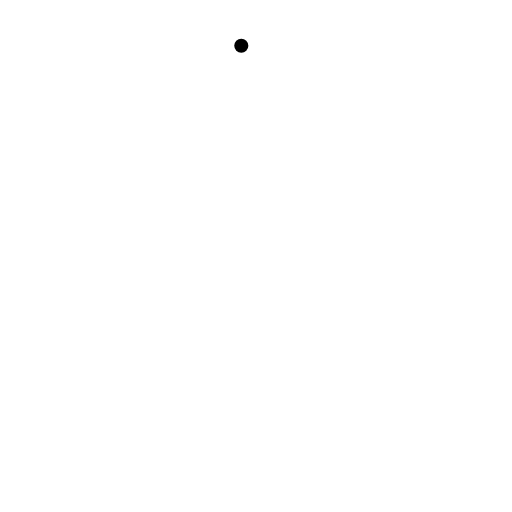
t = 0.00 s
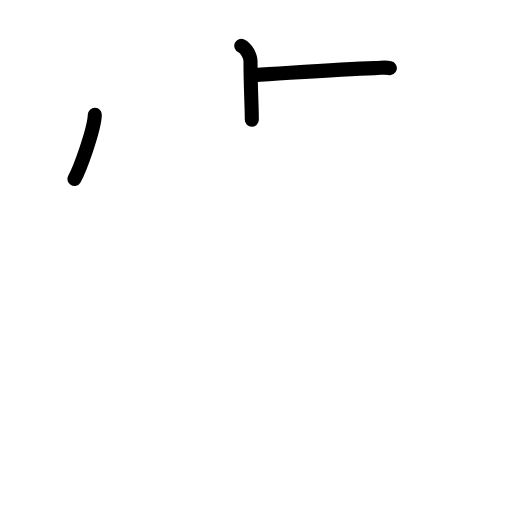
t = 2.80 s
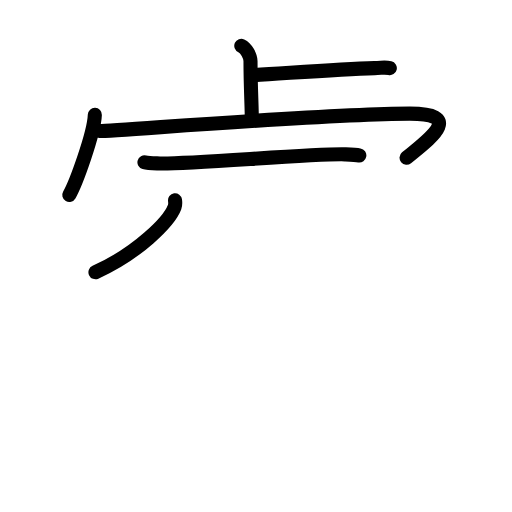
t = 5.60 s
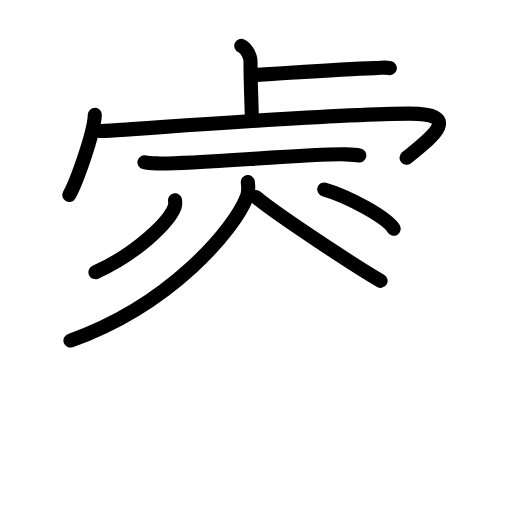
t = 8.40 s
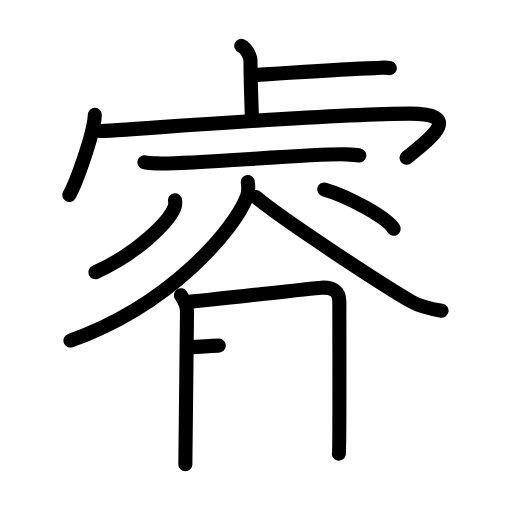
t = 11.20 s
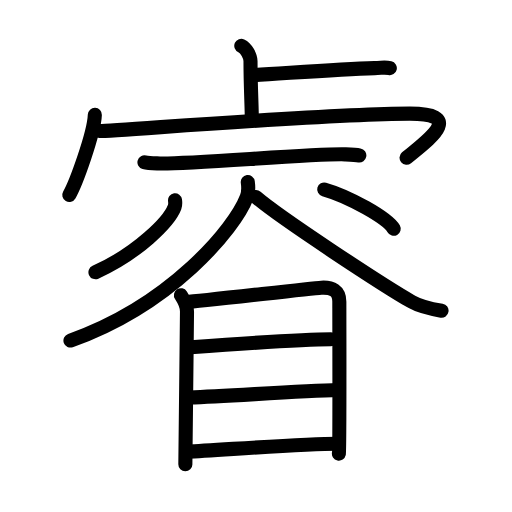
t = 14.00 s

The animated SVG that drew these frames (rendered in a browser with its animation timeline set to each time). Animation: 38 SMIL elements (animate=38); one cycle of 14.00 s.

<?xml version="1.0" encoding="UTF-8"?>
<!--
AniKanjiVG is licensed by CC-BY-SA Paul C. Sommerhoff (https://bitbucket.org/sommerhoff/anikanjivg).
AniKanjiVG uses KanjiVG which is licensed by CC-BY-SA Ulrich Apel (http://kanjivg.tagaini.net).
See also http://creativecommons.org/licenses/by-sa/3.0/
-->
<svg xmlns:kvg='http://kanjivg.tagaini.net' xmlns='http://www.w3.org/2000/svg' width='109' height='109' viewBox='0 0 109 109' style='fill:none;stroke:#000000;stroke-width:3;stroke-linecap:round;stroke-linejoin:round;' id="kvg:kanji_0777f"><g id="kvg:0777f" kvg:element="睿"><g id="kvg:0777f-g1" kvg:position="top"><g id="kvg:0777f-g2" kvg:element="卜" kvg:original="ト" kvg:radical="nelson"><path id="kvg:0777f-s1" kvg:type="㇑" d="M51.37,9.75c1.09,0.5,1.96,2.23,1.96,3.25c0,5.25,0.28,9.75,0.28,12.5"><animate attributeName="d" begin="0.0s" dur="0.5s" from="M51.37,9.75C51.37,9.75,51.37,9.75,51.37,9.75" to="M51.37,9.75c1.09,0.5,1.96,2.23,1.96,3.25" />
<animate attributeName="d" begin="0.5s" dur="0.5s" from="M51.37,9.75c1.09,0.5,1.96,2.23,1.96,3.25c0,0,0,0,0,0,0" to="M51.37,9.75c1.09,0.5,1.96,2.23,1.96,3.25c0,5.25,0.28,9.75,0.28,12.5" />
</path>
<path id="kvg:0777f-s2" kvg:type="㇔" d="M53.88,16c8.37-0.5,18.37-1.25,25.85-1.5c1.74-0.06,2.18-0.25,3.26,0"><animate attributeName="d" begin="1.0s" dur="0.5s" from="M53.88,16C53.88,16,53.88,16,53.88,16" to="M53.88,16c8.37-0.5,18.37-1.25,25.85-1.5" />
<animate attributeName="d" begin="1.5s" dur="0.5s" from="M53.88,16c8.37-0.5,18.37-1.25,25.85-1.5c0,0,0,0,0,0,0" to="M53.88,16c8.37-0.5,18.37-1.25,25.85-1.5c1.74-0.06,2.18-0.25,3.26,0" />
<animate attributeName="d" begin="0s" dur="1.0s" from="M-100,-100" to="M-100,-100" />
</path>
</g>
<g id="kvg:0777f-g3" kvg:element="冖"><path id="kvg:0777f-s3" kvg:type="㇔" d="M20.19,24.44c-0.16,4.05-4.05,14.65-5.44,17.06"><animate attributeName="d" begin="2.0s" dur="1.0s" from="M20.19,24.44C20.19,24.44,20.19,24.44,20.19,24.44" to="M20.19,24.44c-0.16,4.05-4.05,14.65-5.44,17.06" />
<animate attributeName="d" begin="0s" dur="2.0s" from="M-100,-100" to="M-100,-100" />
</path>
<path id="kvg:0777f-s4" kvg:type="㇖b" d="M21.18,27.9c3.51,0,48.44-3.71,66.06-3.71c11.98,0,3.78,5.69-0.69,9.4"><animate attributeName="d" begin="3.0s" dur="0.5s" from="M21.18,27.9C21.18,27.9,21.18,27.9,21.18,27.9" to="M21.18,27.9c3.51,0,48.44-3.71,66.06-3.71" />
<animate attributeName="d" begin="3.5s" dur="0.5s" from="M21.18,27.9c3.51,0,48.44-3.71,66.06-3.71c0,0,0,0,0,0,0" to="M21.18,27.9c3.51,0,48.44-3.71,66.06-3.71c11.98,0,3.78,5.69-0.69,9.4" />
<animate attributeName="d" begin="0s" dur="3.0s" from="M-100,-100" to="M-100,-100" />
</path>
</g>
<path id="kvg:0777f-s5" kvg:type="㇐" d="M30.75,34.55c0.86,0.24,2.43,0.21,3.29,0.24c5.46,0.21,34.15-2.2,39.45-1.93c1.43,0.07,2.29,0.11,3.01,0.23"><animate attributeName="d" begin="4.0s" dur="0.3333333333333333s" from="M30.75,34.55C30.75,34.55,30.75,34.55,30.75,34.55" to="M30.75,34.55c0.86,0.24,2.43,0.21,3.29,0.24" />
<animate attributeName="d" begin="4.333333333333333s" dur="0.3333333333333333s" from="M30.75,34.55c0.86,0.24,2.43,0.21,3.29,0.24c0,0,0,0,0,0,0" to="M30.75,34.55c0.86,0.24,2.43,0.21,3.29,0.24c5.46,0.21,34.15-2.2,39.45-1.93" />
<animate attributeName="d" begin="4.666666666666667s" dur="0.3333333333333333s" from="M30.75,34.55c0.86,0.24,2.43,0.21,3.29,0.24c5.46,0.21,34.15-2.2,39.45-1.93c0,0,0,0,0,0,0" to="M30.75,34.55c0.86,0.24,2.43,0.21,3.29,0.24c5.46,0.21,34.15-2.2,39.45-1.93c1.43,0.07,2.29,0.11,3.01,0.23" />
<animate attributeName="d" begin="0s" dur="4.0s" from="M-100,-100" to="M-100,-100" />
</path>
<path id="kvg:0777f-s6" kvg:type="㇒" d="M37.26,42.64c0.05,0.36,0.1,0.93-0.09,1.45c-1.16,3.06-7.78,9.77-16.85,13.87"><animate attributeName="d" begin="5.0s" dur="0.5s" from="M37.26,42.64C37.26,42.64,37.26,42.64,37.26,42.64" to="M37.26,42.64c0.05,0.36,0.1,0.93-0.09,1.45" />
<animate attributeName="d" begin="5.5s" dur="0.5s" from="M37.26,42.64c0.05,0.36,0.1,0.93-0.09,1.45c0,0,0,0,0,0,0" to="M37.26,42.64c0.05,0.36,0.1,0.93-0.09,1.45c-1.16,3.06-7.78,9.77-16.85,13.87" />
<animate attributeName="d" begin="0s" dur="5.0s" from="M-100,-100" to="M-100,-100" />
</path>
<path id="kvg:0777f-s7" kvg:type="㇏" d="M69.02,40.33c5.22,1.48,13.49,6.08,14.79,8.38"><animate attributeName="d" begin="6.0s" dur="1.0s" from="M69.02,40.33C69.02,40.33,69.02,40.33,69.02,40.33" to="M69.02,40.33c5.22,1.48,13.49,6.08,14.79,8.38" />
<animate attributeName="d" begin="0s" dur="6.0s" from="M-100,-100" to="M-100,-100" />
</path>
<path id="kvg:0777f-s8" kvg:type="㇒" d="M52.75,38.75c0.11,0.79,0.22,2.05-0.21,3.19C49.97,48.68,36.46,64.86,15,72.5"><animate attributeName="d" begin="7.0s" dur="0.5s" from="M52.75,38.75C52.75,38.75,52.75,38.75,52.75,38.75" to="M52.75,38.75c0.11,0.79,0.22,2.05-0.21,3.19" />
<animate attributeName="d" begin="7.5s" dur="0.5s" from="M52.75,38.75c0.11,0.79,0.22,2.05-0.21,3.19c0,0,0,0,0,0,0" to="M52.75,38.75c0.11,0.79,0.22,2.05-0.21,3.19C49.97,48.68,36.46,64.86,15,72.5" />
<animate attributeName="d" begin="0s" dur="7.0s" from="M-100,-100" to="M-100,-100" />
</path>
<path id="kvg:0777f-s9" kvg:type="㇏" d="M54.5,41.96c5.17,4.46,27.44,19.02,33.15,22.28c1.94,1.11,4.42,1.58,6.35,1.9"><animate attributeName="d" begin="8.0s" dur="0.5s" from="M54.5,41.96C54.5,41.96,54.5,41.96,54.5,41.96" to="M54.5,41.96c5.17,4.46,27.44,19.02,33.15,22.28" />
<animate attributeName="d" begin="8.5s" dur="0.5s" from="M54.5,41.96c5.17,4.46,27.44,19.02,33.15,22.28c0,0,0,0,0,0,0" to="M54.5,41.96c5.17,4.46,27.44,19.02,33.15,22.28c1.94,1.11,4.42,1.58,6.35,1.9" />
<animate attributeName="d" begin="0s" dur="8.0s" from="M-100,-100" to="M-100,-100" />
</path>
</g>
<g id="kvg:0777f-g4" kvg:element="目" kvg:position="bottom" kvg:radical="tradit"><path id="kvg:0777f-s10" kvg:type="㇑" d="M38.52,62.85c0.52,0.8,1.29,2.39,1.29,3.45c0,1.06-0.35,32.02-0.35,32.55"><animate attributeName="d" begin="9.0s" dur="0.5s" from="M38.52,62.85C38.52,62.85,38.52,62.85,38.52,62.85" to="M38.52,62.85c0.52,0.8,1.29,2.39,1.29,3.45" />
<animate attributeName="d" begin="9.5s" dur="0.5s" from="M38.52,62.85c0.52,0.8,1.29,2.39,1.29,3.45c0,0,0,0,0,0,0" to="M38.52,62.85c0.52,0.8,1.29,2.39,1.29,3.45c0,1.06-0.35,32.02-0.35,32.55" />
<animate attributeName="d" begin="0s" dur="9.0s" from="M-100,-100" to="M-100,-100" />
</path>
<path id="kvg:0777f-s11" kvg:type="㇕a" d="M39.64,64.3c2.96-0.13,26.08-2.9,28.77-3.06c2.25-0.13,3.83,0.64,3.83,2.98c0,1.27,0.08,31.55-0.09,32.34"><animate attributeName="d" begin="10.0s" dur="0.3333333333333333s" from="M39.64,64.3C39.64,64.3,39.64,64.3,39.64,64.3" to="M39.64,64.3c2.96-0.13,26.08-2.9,28.77-3.06" />
<animate attributeName="d" begin="10.333333333333334s" dur="0.3333333333333333s" from="M39.64,64.3c2.96-0.13,26.08-2.9,28.77-3.06c0,0,0,0,0,0,0" to="M39.64,64.3c2.96-0.13,26.08-2.9,28.77-3.06c2.25-0.13,3.83,0.64,3.83,2.98" />
<animate attributeName="d" begin="10.666666666666666s" dur="0.3333333333333333s" from="M39.64,64.3c2.96-0.13,26.08-2.9,28.77-3.06c2.25-0.13,3.83,0.64,3.83,2.98c0,0,0,0,0,0,0" to="M39.64,64.3c2.96-0.13,26.08-2.9,28.77-3.06c2.25-0.13,3.83,0.64,3.83,2.98c0,1.27,0.08,31.55-0.09,32.34" />
<animate attributeName="d" begin="0s" dur="10.0s" from="M-100,-100" to="M-100,-100" />
</path>
<path id="kvg:0777f-s12" kvg:type="㇐a" d="M40.62,73.92c7.15-0.52,25.08-1.69,29.83-1.69"><animate attributeName="d" begin="11.0s" dur="1.0s" from="M40.62,73.92C40.62,73.92,40.62,73.92,40.62,73.92" to="M40.62,73.92c7.15-0.52,25.08-1.69,29.83-1.69" />
<animate attributeName="d" begin="0s" dur="11.0s" from="M-100,-100" to="M-100,-100" />
</path>
<path id="kvg:0777f-s13" kvg:type="㇐a" d="M40.39,84.63c8.57-0.33,23.3-1.37,31.62-1.59"><animate attributeName="d" begin="12.0s" dur="1.0s" from="M40.39,84.63C40.39,84.63,40.39,84.63,40.39,84.63" to="M40.39,84.63c8.57-0.33,23.3-1.37,31.62-1.59" />
<animate attributeName="d" begin="0s" dur="12.0s" from="M-100,-100" to="M-100,-100" />
</path>
<path id="kvg:0777f-s14" kvg:type="㇐a" d="M39.9,96.15c6.92-0.32,24.33-1.69,31.94-1.69"><animate attributeName="d" begin="13.0s" dur="1.0s" from="M39.9,96.15C39.9,96.15,39.9,96.15,39.9,96.15" to="M39.9,96.15c6.92-0.32,24.33-1.69,31.94-1.69" />
<animate attributeName="d" begin="0s" dur="13.0s" from="M-100,-100" to="M-100,-100" />
</path>
</g>
</g>
</svg>
